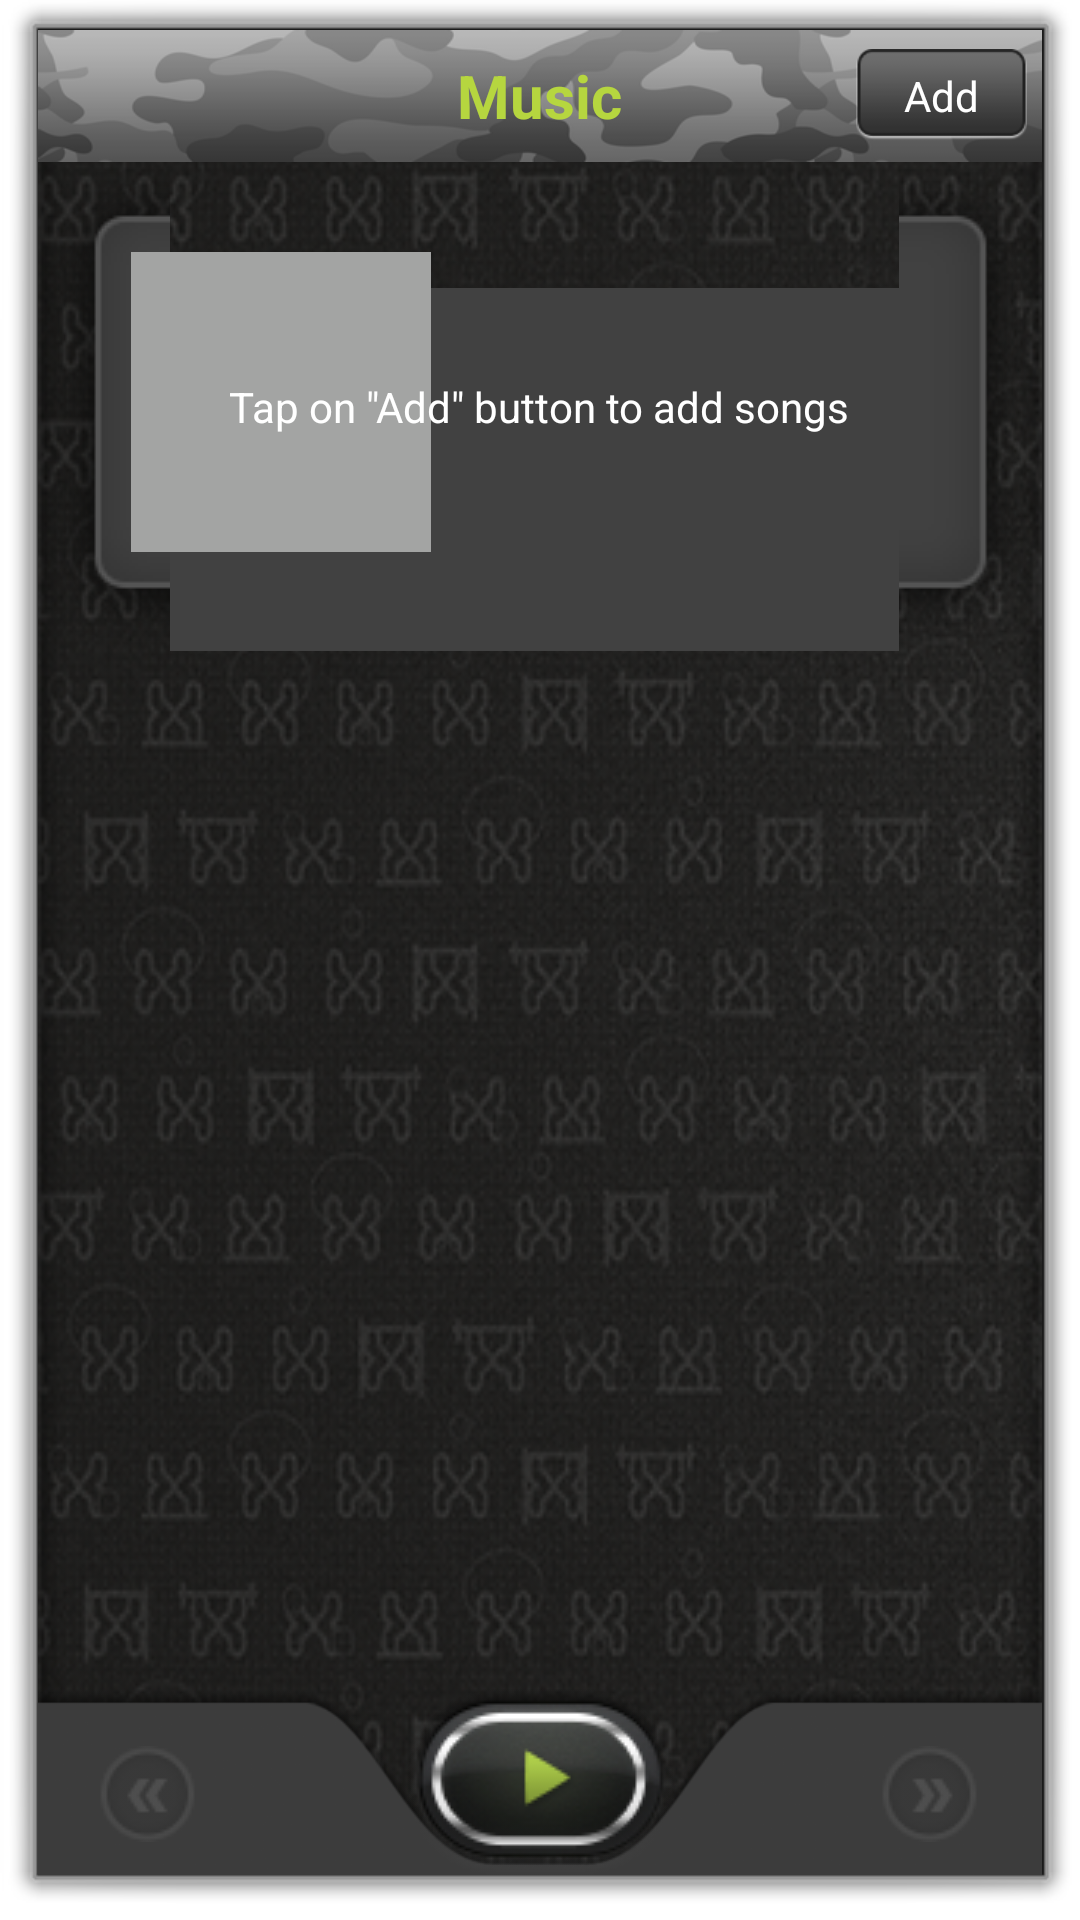

Here is an Android app screen rendered from its layout file. Give the layout XML and the strings, colors and styles it references.
<!-- AndroidManifest.xml: activity theme android:Theme.Dialog -->
<!-- res/layout/music.xml -->
<?xml version="1.0" encoding="utf-8"?>
<RelativeLayout xmlns:android="http://schemas.android.com/apk/res/android"
    android:layout_width="match_parent"
    android:layout_height="match_parent"
    android:background="@drawable/bg" >

    <RelativeLayout
        android:id="@+id/topLayout"
        android:layout_width="match_parent"
        android:layout_height="wrap_content"
        android:background="@drawable/top_nav" >

        <TextView
            android:id="@+id/txtTitle"
            android:layout_width="wrap_content"
            android:layout_height="wrap_content"
            android:layout_centerInParent="true"
            android:text="@string/music"
            android:textColor="@color/tc_green"
            android:textSize="@dimen/title_text_size"
            android:textStyle="bold" />

        <Button
            android:id="@+id/taptoaddSong"
            android:layout_width="wrap_content"
            android:layout_height="wrap_content"
            android:layout_alignParentRight="true"
            android:layout_centerVertical="true"
            android:layout_marginRight="5dp"
            android:background="@drawable/result_bg"
            android:text="@string/add"
            android:textColor="#ffffff"
            android:textSize="@dimen/text_size_14sp" />
        
    </RelativeLayout>

    <LinearLayout
        android:layout_width="match_parent"
        android:layout_height="match_parent"
        android:layout_above="@+id/bottom_Layout"
        android:layout_below="@+id/topLayout"
        android:orientation="vertical" >

        <RelativeLayout
            android:layout_width="match_parent"
            android:layout_height="wrap_content"
            android:background="@drawable/list_bg" >

            <RelativeLayout
                android:id="@+id/titlesLayout"
                android:layout_width="match_parent"
                android:layout_height="wrap_content" >

                <LinearLayout
                    android:layout_width="match_parent"
                    android:layout_height="wrap_content"
                    android:layout_marginBottom="15dp"
                    android:layout_marginLeft="5dp"
                    android:layout_marginTop="15dp"
                    android:layout_toRightOf="@+id/albumartimg"
                    android:orientation="vertical" >

                    <TextView
                        android:id="@+id/titleText"
                        android:layout_width="match_parent"
                        android:layout_height="wrap_content"
                        android:ellipsize="end"
                        android:singleLine="true"
                        android:textColor="#BDE638"
                        android:textSize="@dimen/text_size_14sp" />

                    <TextView
                        android:id="@+id/albumText"
                        android:layout_width="match_parent"
                        android:layout_height="wrap_content"
                        android:ellipsize="end"
                        android:singleLine="true"
                        android:textColor="#FFFFFF"
                        android:textSize="@dimen/text_size_14sp" />

                    <TextView
                        android:id="@+id/durationText"
                        android:layout_width="match_parent"
                        android:layout_height="wrap_content"
                        android:ellipsize="end"
                        android:singleLine="true"
                        android:textColor="#BDE638"
                        android:textSize="@dimen/text_size_14sp" />

                    <TextView
                        android:id="@+id/artistText"
                        android:layout_width="match_parent"
                        android:layout_height="wrap_content"
                        android:ellipsize="end"
                        android:singleLine="true"
                        android:textSize="@dimen/text_size_14sp" />
                </LinearLayout>

                <ImageView
                    android:id="@+id/albumartimg"
                    android:layout_width="@dimen/size_100dp"
                    android:layout_height="@dimen/size_100dp"
                    android:layout_alignParentLeft="true"
                    android:layout_centerVertical="true"
                    android:layout_margin="10dp"
                    android:layout_marginLeft="29dp"
                    android:background="#A3A4A3"
                    android:contentDescription="@string/app_name"
                    android:padding="1dp"
                    android:scaleType="fitXY" />
            </RelativeLayout>

            <TextView
                android:id="@+id/tapToadd"
                android:layout_width="wrap_content"
                android:layout_height="wrap_content"
                android:layout_centerInParent="true"
                android:layout_centerVertical="true"
                android:gravity="center"
                android:text="@string/tap_to_add_songs"
                android:textColor="#FFFFFF"
                android:textSize="@dimen/text_size_14sp" />
        </RelativeLayout>

        <ListView
            android:id="@+id/musicplaylists"
            android:layout_width="match_parent"
            android:layout_height="match_parent"
            android:background="@android:color/transparent"
            android:cacheColorHint="@android:color/transparent"
            android:dividerHeight="1dp"
            android:fadingEdge="none"
            android:headerDividersEnabled="true" >
        </ListView>
    </LinearLayout>

    <RelativeLayout
        android:id="@+id/bottom_Layout"
        android:layout_width="match_parent"
        android:layout_height="wrap_content"
        android:layout_alignParentBottom="true"
        android:background="@drawable/bottom_menu_bg" >

        <ImageView
            android:id="@+id/previous"
            android:layout_width="wrap_content"
            android:layout_height="wrap_content"
            android:layout_alignParentLeft="true"
            android:layout_centerVertical="true"
            android:layout_marginLeft="20dp"
            android:contentDescription="@string/app_name"
            android:gravity="center_vertical"
            android:paddingTop="8dp"
            android:scaleType="fitXY"
            android:src="@drawable/previous_disable" />

        <ImageView
            android:id="@+id/next"
            android:layout_width="wrap_content"
            android:layout_height="wrap_content"
            android:layout_alignParentRight="true"
            android:layout_centerVertical="true"
            android:layout_marginRight="20dp"
            android:contentDescription="@string/app_name"
            android:gravity="center_vertical"
            android:paddingTop="8dp"
            android:scaleType="fitXY"
            android:src="@drawable/next_disable" />

        <ImageView
            android:id="@+id/play"
            android:layout_width="wrap_content"
            android:layout_height="wrap_content"
            android:layout_centerInParent="true"
            android:layout_marginLeft="5dp"
            android:contentDescription="@string/app_name"
            android:scaleType="fitXY"
            android:src="@drawable/music_play_btn_selector" />
    </RelativeLayout>

</RelativeLayout>
<!-- resources referenced by this layout -->
<resources>
  <color name="tc_green">#B6D63F</color>
  <dimen name="size_100dp">100dp</dimen>
  <dimen name="text_size_14sp">14sp</dimen>
  <dimen name="title_text_size">20sp</dimen>
  <!-- drawable bg: png bitmap (drawable-large, 667185 bytes) -->
  <!-- drawable bottom_menu_bg: png bitmap (drawable-hdpi, 6606 bytes) -->
  <!-- drawable music_play_btn_selector (drawable) -->
  <?xml version="1.0" encoding="utf-8"?>
  <selector xmlns:android="http://schemas.android.com/apk/res/android" >
     
      <item
          android:state_enabled="false"
          android:drawable="@drawable/play_big_dis" />
      
     <item 
         android:drawable="@drawable/musicplay" />
     
  
  </selector>
  <!-- drawable next_disable: png bitmap (drawable-mdpi, 2316 bytes) -->
  <!-- drawable previous_disable: png bitmap (drawable-mdpi, 2265 bytes) -->
  <!-- drawable result_bg: png bitmap (drawable-hdpi, 1949 bytes) -->
  <!-- drawable top_nav: png bitmap (drawable-hdpi, 12559 bytes) -->
  <string name="add">Add</string>
  <string name="app_name">Ballistitc WoD Timer</string>
  <string name="music">Music</string>
  <string name="tap_to_add_songs">Tap on \"Add\" button to add songs</string>
  <!-- drawable play_big_dis: png bitmap (drawable-hdpi, 23174 bytes) -->
  <!-- drawable musicplay: png bitmap (drawable-mdpi, 9855 bytes) -->
</resources>
